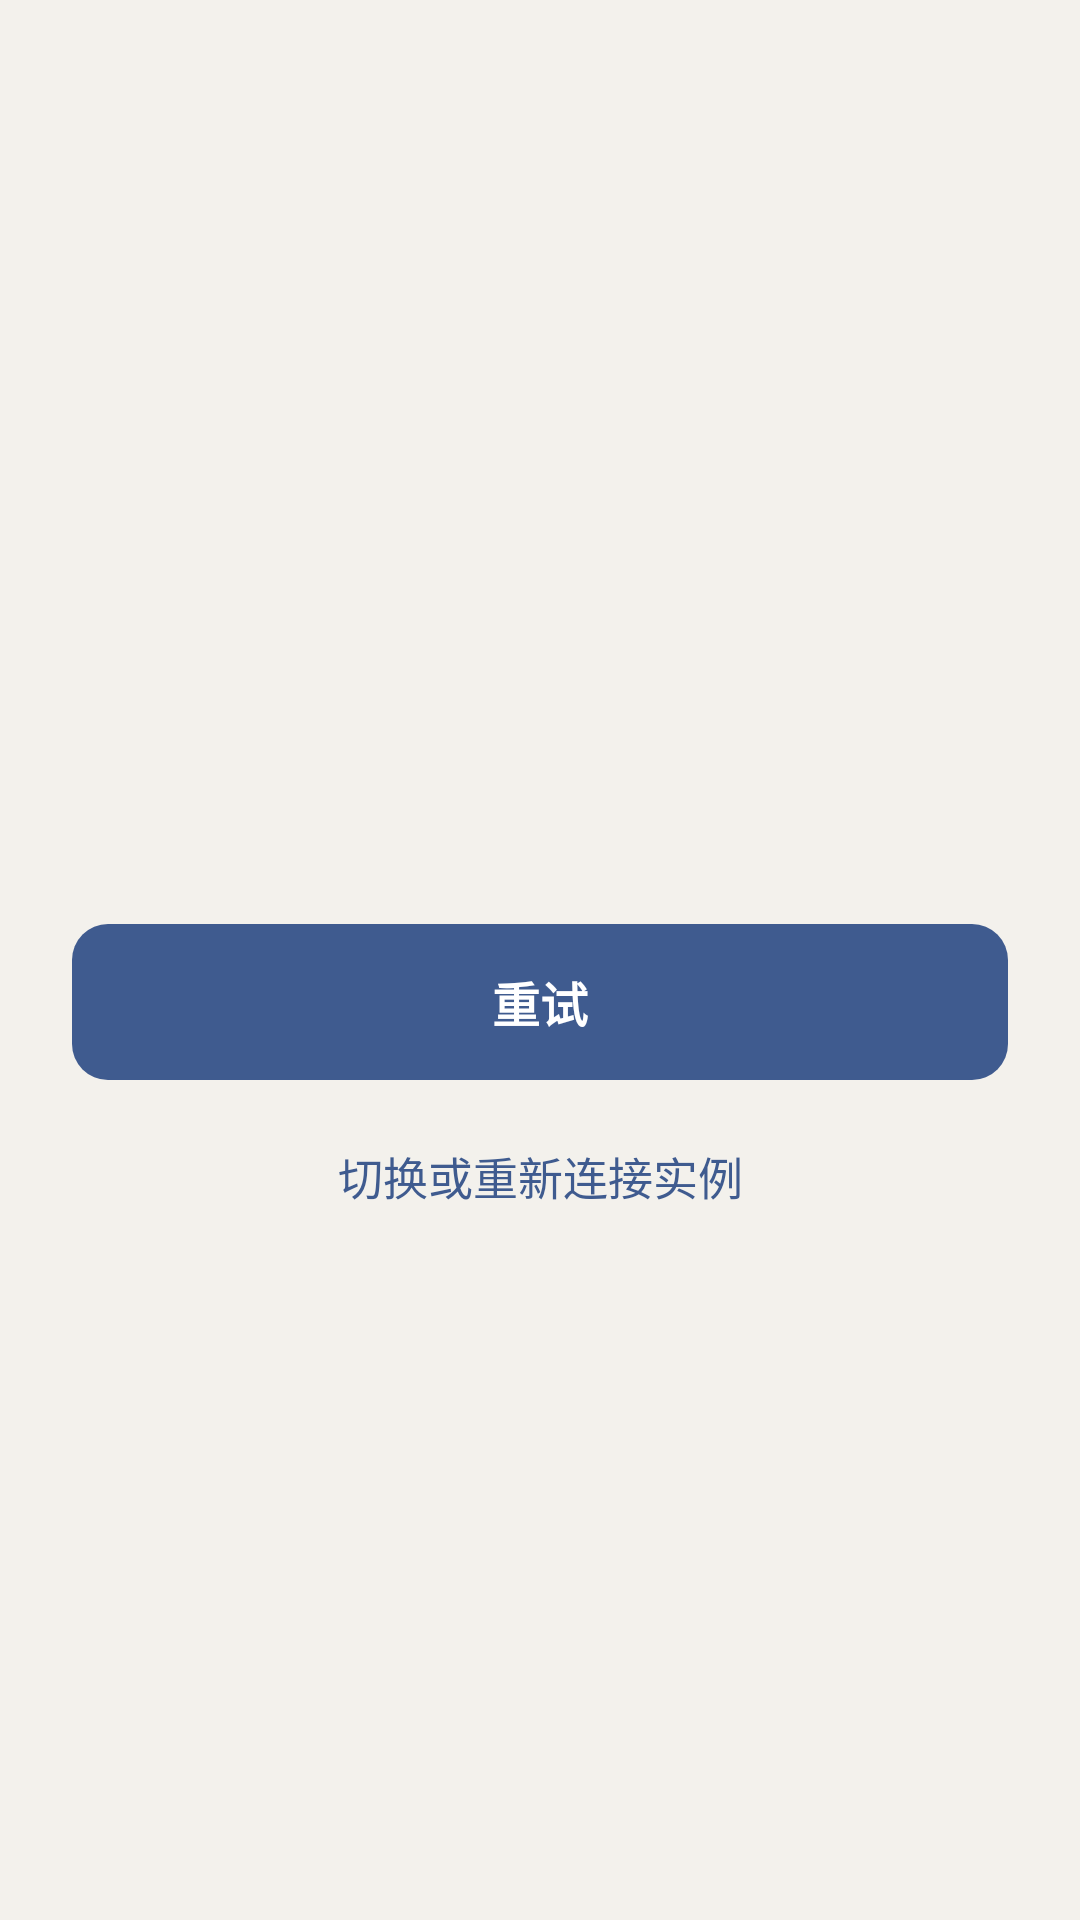

Android layout source for this screen:
<!-- AndroidManifest.xml: application theme Theme.Nxt -->
<!-- res/layout/notice.xml -->
<?xml version="1.0" encoding="utf-8"?>
<LinearLayout xmlns:android="http://schemas.android.com/apk/res/android"
    android:layout_width="match_parent"
    android:layout_height="match_parent"
    android:background="@color/nxt_canvas"
    android:clickable="true"
    android:focusable="true"
    android:gravity="center_vertical"
    android:orientation="vertical"
    android:paddingStart="24dp"
    android:paddingEnd="24dp">

    <TextView
        android:id="@+id/noticeTitle"
        android:layout_width="wrap_content"
        android:layout_height="wrap_content"
        android:textColor="@color/nxt_text"
        android:textSize="22sp"
        android:textStyle="bold" />

    <TextView
        android:id="@+id/noticeMessage"
        style="@style/Nxt.Note"
        android:layout_marginTop="12dp" />

    <Button
        android:id="@+id/noticeRetry"
        style="@style/Nxt.PrimaryButton"
        android:text="重试" />

    <Button
        android:id="@+id/noticeConnect"
        android:layout_width="match_parent"
        android:layout_height="48dp"
        android:layout_marginTop="8dp"
        android:background="@android:color/transparent"
        android:text="切换或重新连接实例"
        android:textColor="@color/nxt_accent"
        android:textSize="15sp" />
</LinearLayout>
<!-- resources referenced by this layout -->
<resources>
  <color name="nxt_accent">#3F5B8F</color>
  <color name="nxt_canvas">#F3F1EC</color>
  <color name="nxt_text">#14243D</color>
  <style name="Nxt.Note">
          <item name="android:layout_width">match_parent</item>
          <item name="android:layout_height">wrap_content</item>
          <item name="android:layout_marginTop">8dp</item>
          <item name="android:textSize">14sp</item>
          <item name="android:lineSpacingMultiplier">1.2</item>
          <item name="android:textColor">@color/nxt_text_secondary</item>
      </style>
  <style name="Nxt.PrimaryButton">
          <item name="android:layout_width">match_parent</item>
          <item name="android:layout_height">52dp</item>
          <item name="android:layout_marginTop">24dp</item>
          <item name="android:background">@drawable/button_primary</item>
          <item name="android:textColor">@color/nxt_on_accent</item>
          <item name="android:textSize">16sp</item>
          <item name="android:textStyle">bold</item>
          <item name="android:stateListAnimator">@null</item>
      </style>
  <style name="Theme.Nxt" parent="android:Theme.DeviceDefault.DayNight">
          <item name="android:windowActionBar">false</item>
          <item name="android:windowNoTitle">true</item>
          <item name="android:windowBackground">@color/nxt_canvas</item>
          <item name="android:colorAccent">@color/nxt_accent</item>
          <item name="android:textColorPrimary">@color/nxt_text</item>
          <item name="android:textColorSecondary">@color/nxt_text_secondary</item>
      </style>
  <color name="nxt_text_secondary">#566275</color>
  <!-- drawable button_primary (drawable) -->
  <?xml version="1.0" encoding="utf-8"?>
  <ripple xmlns:android="http://schemas.android.com/apk/res/android" android:color="#33FFFFFF">
      <item>
          <selector>
              <item android:state_enabled="false">
                  <shape>
                      <solid android:color="@color/nxt_line" />
                      <corners android:radius="12dp" />
                  </shape>
              </item>
              <item>
                  <shape>
                      <solid android:color="@color/nxt_accent" />
                      <corners android:radius="12dp" />
                  </shape>
              </item>
          </selector>
      </item>
  </ripple>
  <color name="nxt_on_accent">#FFFFFF</color>
  <color name="nxt_line">#29172A45</color>
</resources>
